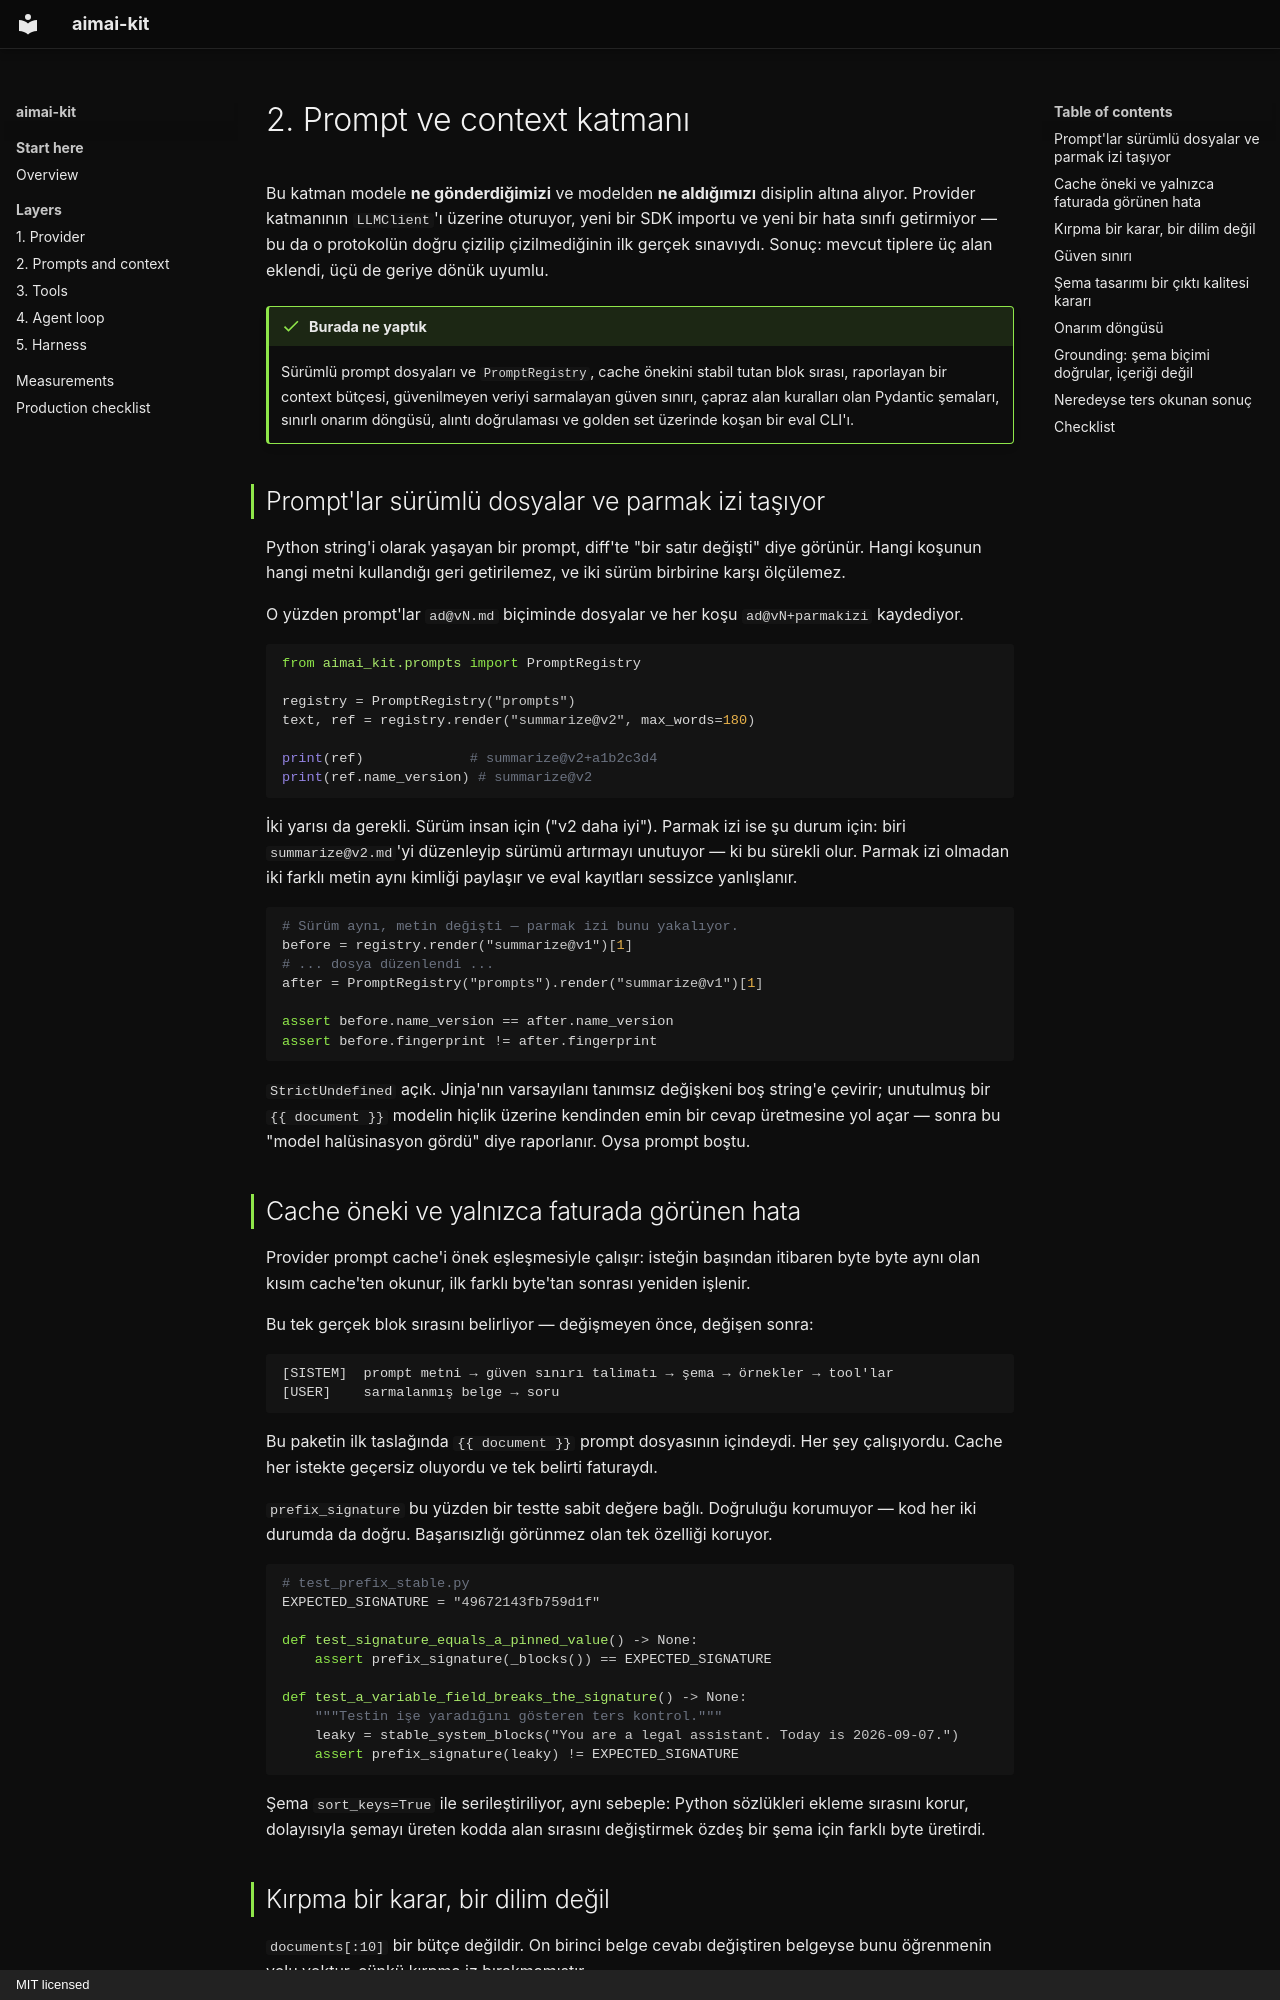

repository: fport/aimai-kit · page: 02-prompts.tr/index.html · generator: mkdocs · copyright: MIT licensed

# 2. Prompt ve context katmanı

Bu katman modele **ne gönderdiğimizi** ve modelden **ne aldığımızı** disiplin
altına alıyor. Provider katmanının `LLMClient`'ı üzerine oturuyor, yeni bir
SDK importu ve yeni bir hata sınıfı getirmiyor — bu da o protokolün doğru
çizilip çizilmediğinin ilk gerçek sınavıydı. Sonuç: mevcut tiplere üç alan
eklendi, üçü de geriye dönük uyumlu.

!!! done "Burada ne yaptık"

    Sürümlü prompt dosyaları ve `PromptRegistry`, cache önekini stabil tutan
    blok sırası, raporlayan bir context bütçesi, güvenilmeyen veriyi
    sarmalayan güven sınırı, çapraz alan kuralları olan Pydantic şemaları,
    sınırlı onarım döngüsü, alıntı doğrulaması ve golden set üzerinde koşan
    bir eval CLI'ı.

## Prompt'lar sürümlü dosyalar ve parmak izi taşıyor

Python string'i olarak yaşayan bir prompt, diff'te "bir satır değişti" diye
görünür. Hangi koşunun hangi metni kullandığı geri getirilemez, ve iki sürüm
birbirine karşı ölçülemez.

O yüzden prompt'lar `ad@vN.md` biçiminde dosyalar ve her koşu
`ad@vN+parmakizi` kaydediyor.

```python
from aimai_kit.prompts import PromptRegistry

registry = PromptRegistry("prompts")
text, ref = registry.render("summarize@v2", max_words=180)

print(ref)             # summarize@v2+a1b2c3d4
print(ref.name_version) # summarize@v2
```

İki yarısı da gerekli. Sürüm insan için ("v2 daha iyi"). Parmak izi ise şu
durum için: biri `summarize@v2.md`'yi düzenleyip sürümü artırmayı unutuyor —
ki bu sürekli olur. Parmak izi olmadan iki farklı metin aynı kimliği paylaşır
ve eval kayıtları sessizce yanlışlanır.

```python
# Sürüm aynı, metin değişti — parmak izi bunu yakalıyor.
before = registry.render("summarize@v1")[1]
# ... dosya düzenlendi ...
after = PromptRegistry("prompts").render("summarize@v1")[1]

assert before.name_version == after.name_version
assert before.fingerprint != after.fingerprint
```

`StrictUndefined` açık. Jinja'nın varsayılanı tanımsız değişkeni boş string'e
çevirir; unutulmuş bir `{{ document }}` modelin hiçlik üzerine kendinden emin
bir cevap üretmesine yol açar — sonra bu "model halüsinasyon gördü" diye
raporlanır. Oysa prompt boştu.

## Cache öneki ve yalnızca faturada görünen hata

Provider prompt cache'i önek eşleşmesiyle çalışır: isteğin başından itibaren
byte byte aynı olan kısım cache'ten okunur, ilk farklı byte'tan sonrası
yeniden işlenir.

Bu tek gerçek blok sırasını belirliyor — değişmeyen önce, değişen sonra:

```
[SISTEM]  prompt metni → güven sınırı talimatı → şema → örnekler → tool'lar
[USER]    sarmalanmış belge → soru
```

Bu paketin ilk taslağında `{{ document }}` prompt dosyasının içindeydi. Her
şey çalışıyordu. Cache her istekte geçersiz oluyordu ve tek belirti faturaydı.

`prefix_signature` bu yüzden bir testte sabit değere bağlı. Doğruluğu
korumuyor — kod her iki durumda da doğru. Başarısızlığı görünmez olan tek
özelliği koruyor.

```python
# test_prefix_stable.py
EXPECTED_SIGNATURE = "49672143fb759d1f"

def test_signature_equals_a_pinned_value() -> None:
    assert prefix_signature(_blocks()) == EXPECTED_SIGNATURE

def test_a_variable_field_breaks_the_signature() -> None:
    """Testin işe yaradığını gösteren ters kontrol."""
    leaky = stable_system_blocks("You are a legal assistant. Today is 2026-09-07.")
    assert prefix_signature(leaky) != EXPECTED_SIGNATURE
```

Şema `sort_keys=True` ile serileştiriliyor, aynı sebeple: Python sözlükleri
ekleme sırasını korur, dolayısıyla şemayı üreten kodda alan sırasını
değiştirmek özdeş bir şema için farklı byte üretirdi.
